Run: headless pygame with SDL's dummy video driver; simulated clock (each Clock.tick advances the game by its frame time, no real sleeping); random seed 0; keys injected as events and as key.get_pressed() state; mouse plan: one left click at the window centre at the start of phase 2, then a move to the lower-right quarter at the start of phase 3.
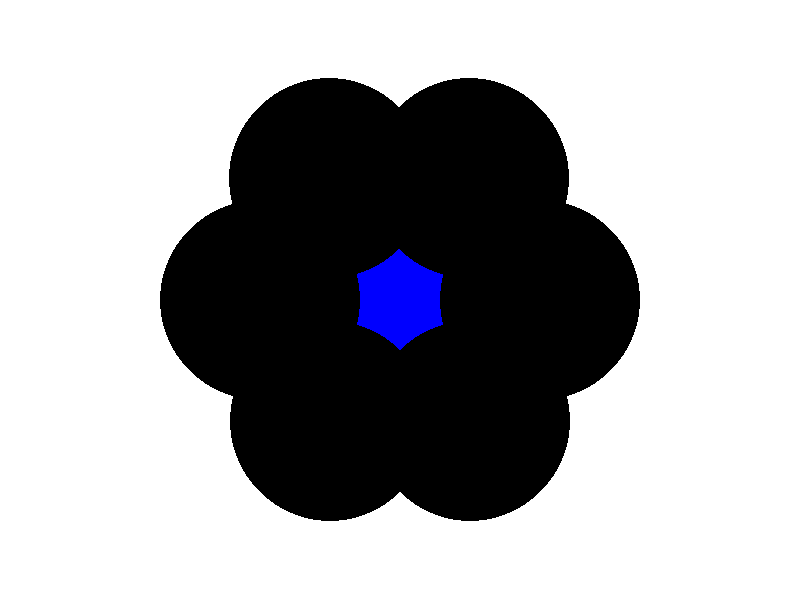
Frame 1 of 4 · flips 1–60 · no input
Frame 2 of 4 · flips 61–180 · clicked the window centre · tapped SPACE, RETURN · held RIGHT (→), D · screen unchanged from frame 1, image omitted
Frame 3 of 4 · flips 181–300 · moved the mouse to the lower-right quarter · held DOWN (↓), S · screen unchanged from frame 2, image omitted
Frame 4 of 4 · flips 301–420 · held LEFT (←), A, UP (↑), W · screen unchanged from frame 3, image omitted

The pygame program that drew these frames:

import pygame
import sys
import math

pygame.init()

# Couleurs
BLANC = (255, 255, 255)
NOIR = (0, 0, 0)
BLEU = (0, 0, 255)

# Dimensions de la fenêtre
largeur, hauteur = 800, 600
taille_fenetre = (largeur, hauteur)

# Création de la fenêtre
fenetre = pygame.display.set_mode(taille_fenetre)
pygame.display.set_caption("Menu Principal")

# Paramètres du cercle principal
rayon_cercle_principal = 100
position_cercle_principal = [largeur // 2, hauteur // 2]
vitesse_animation = 0.1
temps = 0

# Paramètres des boutons
nombre_boutons = 6
rayon_boutons = rayon_cercle_principal + 40  # Rayon extérieur des boutons
angles_boutons = [i * (2 * math.pi / nombre_boutons) for i in range(nombre_boutons)]
positions_boutons = [(int(position_cercle_principal[0] + rayon_boutons * math.cos(angle)),
                   int(position_cercle_principal[1] + rayon_boutons * math.sin(angle))) for angle in angles_boutons]
bouton_actif = None

clock = pygame.time.Clock()

running = True
while running:
    for event in pygame.event.get():
        if event.type == pygame.QUIT:
            running = False
        elif event.type == pygame.MOUSEMOTION:
            x, y = event.pos
            bouton_actif = None  # Réinitialiser le bouton actif
            for i, (pos_x, pos_y) in enumerate(positions_boutons):
                distance_souris_bouton = ((x - pos_x) ** 2 + (y - pos_y) ** 2) ** 0.5
                if distance_souris_bouton <= rayon_cercle_principal:
                    bouton_actif = i

        elif event.type == pygame.MOUSEBUTTONDOWN:
            x, y = event.pos
            for i, (pos_x, pos_y) in enumerate(positions_boutons):
                distance_souris_bouton = ((x - pos_x) ** 2 + (y - pos_y) ** 2) ** 0.5
                if distance_souris_bouton <= rayon_cercle_principal:
                    # Effectuer l'action correspondante au bouton (à personnaliser)
                    print(f"Action du bouton {i + 1} activée.")

    # Mise à jour du temps
    temps += vitesse_animation

    # Utilisation de la fonction sinus pour animer le cercle principal
    facteur_sinus = math.sin(temps)
    agrandissement_cercle_principal = 1 + 0.1 * facteur_sinus

    # Effacer l'écran
    fenetre.fill(BLANC)

    # Dessiner le cercle principal
    pygame.draw.circle(fenetre, BLEU, position_cercle_principal, int(rayon_cercle_principal * agrandissement_cercle_principal))

    # Dessiner les boutons
    for i, (pos_x, pos_y) in enumerate(positions_boutons):
        agrandissement_bouton = 1.1 if bouton_actif == i else 1.0
        pygame.draw.circle(fenetre, NOIR, (pos_x, pos_y), int(rayon_cercle_principal * agrandissement_bouton))

    # Mettre à jour l'affichage
    pygame.display.flip()

    clock.tick(60)  # Limiter les FPS à 60

# Quitter Pygame
pygame.quit()
sys.exit()
